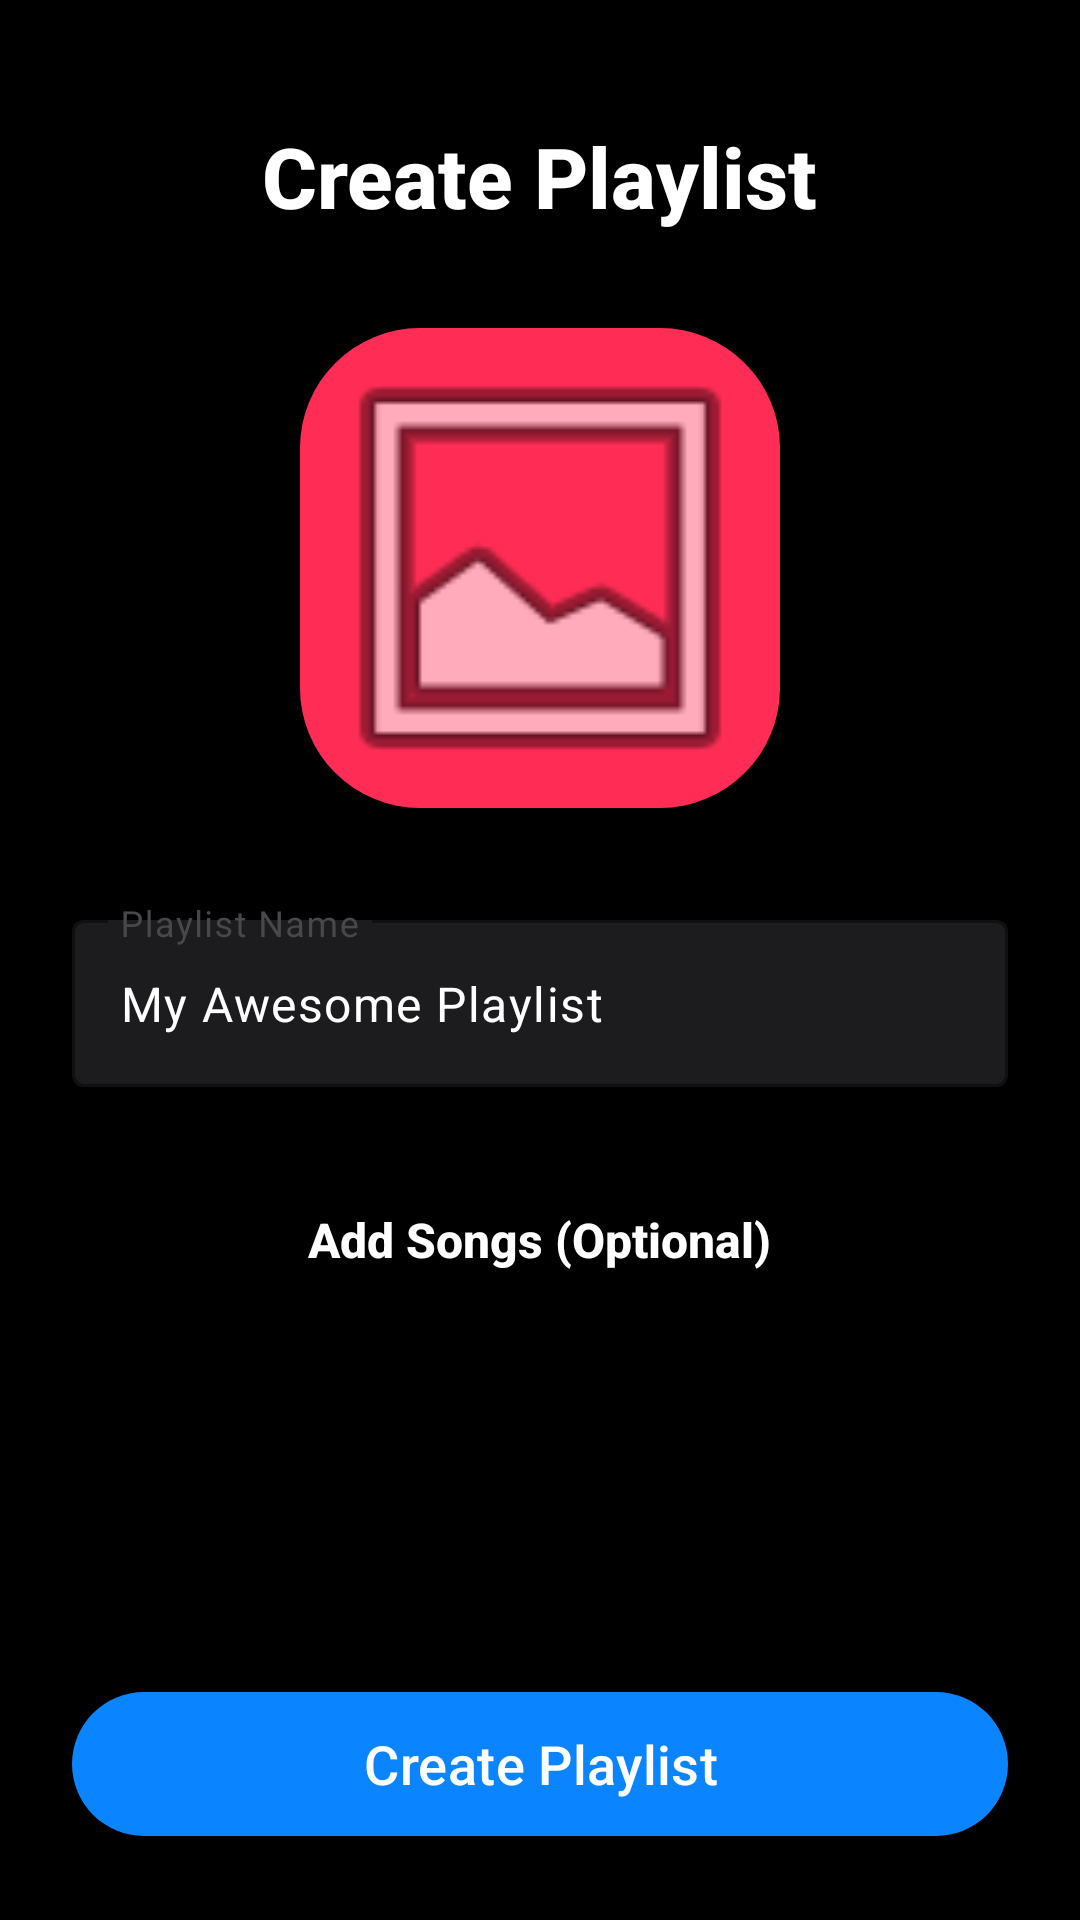

Write the Android layout XML for this screen, with the resource values it uses.
<!-- AndroidManifest.xml: application theme Theme.PlayOFF -->
<!-- res/layout/activity_playlist_edit.xml -->
<?xml version="1.0" encoding="utf-8"?>
<LinearLayout xmlns:android="http://schemas.android.com/apk/res/android"
    xmlns:app="http://schemas.android.com/apk/res-auto"
    android:layout_width="match_parent"
    android:layout_height="match_parent"
    android:background="@color/primary_background"
    android:gravity="center_horizontal"
    android:orientation="vertical"
    android:padding="24dp">

    <TextView
        android:layout_width="wrap_content"
        android:layout_height="wrap_content"
        android:layout_marginTop="16dp"
        android:layout_marginBottom="32dp"
        android:text="Create Playlist"
        android:textColor="@color/text_primary"
        android:textSize="28sp"
        android:textStyle="bold"
        android:fontFamily="sans-serif-medium" />

    <androidx.cardview.widget.CardView
        android:id="@+id/cvPlaylistImage"
        android:layout_width="160dp"
        android:layout_height="160dp"
        android:layout_marginBottom="32dp"
        app:cardBackgroundColor="@color/card_background"
        app:cardCornerRadius="40dp"
        app:cardElevation="8dp">

        <LinearLayout
            android:layout_width="match_parent"
            android:layout_height="match_parent"
            android:background="@color/accent_secondary"
            android:gravity="center"
            android:orientation="vertical">

            <ImageView
                android:id="@+id/ivPlaylistThumb"
                android:layout_width="match_parent"
                android:layout_height="match_parent"
                android:scaleType="centerCrop"
                android:src="@android:drawable/ic_menu_gallery" />

            <View
                android:layout_width="match_parent"
                android:layout_height="match_parent"
                android:background="#33000000" />

            <TextView
                android:layout_width="wrap_content"
                android:layout_height="wrap_content"
                android:layout_gravity="center"
                android:text="Tap to Change"
                android:textColor="@color/text_primary"
                android:textSize="12sp"
                android:fontFamily="sans-serif" />
        </LinearLayout>
    </androidx.cardview.widget.CardView>

    <com.google.android.material.textfield.TextInputLayout
        android:layout_width="match_parent"
        android:layout_height="wrap_content"
        android:layout_marginBottom="24dp"
        android:textColorHint="@color/text_hint"
        app:boxStrokeColor="@color/button_primary"
        app:hintTextColor="@color/button_primary"
        app:boxBackgroundColor="@color/card_background">

        <com.google.android.material.textfield.TextInputEditText
            android:id="@+id/etPlaylistName"
            android:layout_width="match_parent"
            android:layout_height="wrap_content"
            android:hint="Playlist Name"
            android:text="My Awesome Playlist"
            android:textColor="@color/text_primary"
            android:fontFamily="sans-serif" />
    </com.google.android.material.textfield.TextInputLayout>

    <TextView
        android:layout_width="wrap_content"
        android:layout_height="wrap_content"
        android:layout_marginTop="16dp"
        android:layout_marginBottom="12dp"
        android:text="Add Songs (Optional)"
        android:textColor="@color/text_primary"
        android:textSize="16sp"
        android:textStyle="bold"
        android:fontFamily="sans-serif-medium" />

    <androidx.recyclerview.widget.RecyclerView
        android:id="@+id/rvSongsForPlaylist"
        android:layout_width="match_parent"
        android:layout_height="0dp"
        android:layout_weight="1"
        android:layout_marginBottom="24dp"
        android:scrollbars="vertical" />

    <com.google.android.material.button.MaterialButton
        android:id="@+id/btnSavePlaylist"
        android:layout_width="match_parent"
        android:layout_height="56dp"
        android:text="Create Playlist"
        android:textAllCaps="false"
        android:textSize="18sp"
        android:fontFamily="sans-serif-medium"
        app:backgroundTint="@color/button_primary"
        app:cornerRadius="28dp"
        app:elevation="4dp" />

</LinearLayout>
<!-- resources referenced by this layout -->
<resources>
  <color name="accent_secondary">#FF2D55</color>
  <color name="button_primary">#0A84FF</color>
  <color name="card_background">#1C1C1E</color>
  <color name="primary_background">#000000</color>
  <color name="text_hint">#48484A</color>
  <color name="text_primary">#FFFFFF</color>
  <style name="Theme.PlayOFF" parent="Base.Theme.PlayOFF" />
  <style name="Base.Theme.PlayOFF" parent="Theme.Material3.DayNight.NoActionBar">
          
          <item name="colorPrimary">@color/accent_primary</item>
          <item name="colorPrimaryVariant">@color/accent_secondary</item>
          <item name="colorOnPrimary">@color/text_primary</item>
  
          
          <item name="colorSecondary">@color/accent_highlight</item>
          <item name="colorSecondaryVariant">@color/button_primary</item>
          <item name="colorOnSecondary">@color/text_primary</item>
  
          
          <item name="android:colorBackground">@color/primary_background</item>
          <item name="android:windowBackground">@color/primary_background</item>
          <item name="colorSurface">@color/card_background</item>
          <item name="colorOnSurface">@color/text_primary</item>
  
          
          <item name="colorError">@color/error</item>
          <item name="colorOnError">@color/text_primary</item>
  
          
          <item name="android:textColorPrimary">@color/text_primary</item>
          <item name="android:textColorSecondary">@color/text_secondary</item>
          <item name="android:textColorHint">@color/text_hint</item>
  
          
          <item name="colorPrimaryDark">@color/button_pressed</item>
          <item name="colorAccent">@color/accent_highlight</item>
  
          
          <item name="android:statusBarColor">@color/primary_background</item>
          <item name="android:windowLightStatusBar" tools:targetApi="m">false</item>
  
          
          <item name="android:windowAnimationStyle">@style/ActivityAnimation</item>
      </style>
  <color name="accent_primary">#FA243C</color>
  <color name="accent_highlight">#FA233B</color>
  <color name="error">#FF453A</color>
  <color name="text_secondary">#8E8E93</color>
  <color name="button_pressed">#0040DD</color>
  <style name="ActivityAnimation" parent="@android:style/Animation.Activity">
          <item name="android:activityOpenEnterAnimation">@anim/slide_in_right</item>
          <item name="android:activityOpenExitAnimation">@anim/slide_out_left</item>
          <item name="android:activityCloseEnterAnimation">@anim/slide_in_left</item>
          <item name="android:activityCloseExitAnimation">@anim/slide_out_right</item>
      </style>
</resources>
